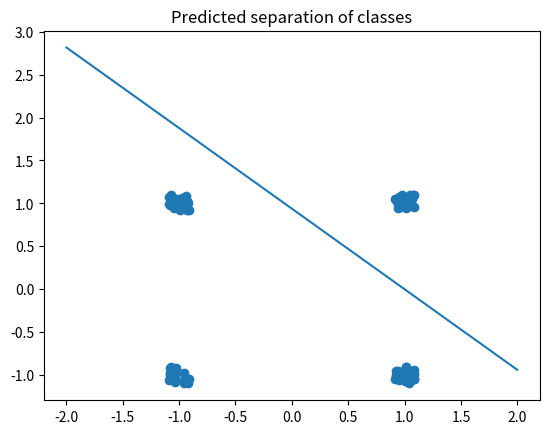

This figure's Python source:
import math
import random
import datetime
from matplotlib import pyplot as plt

NUM_OF_POINTS =20
POINT_OFFSET = 0.1

x = []
y = []
w = []

weight_lim = 0.2
learning_rate = 0.1
error_treshold = 0.1

is_unipolar = False

weight_lim_list = [1.0, 0.8, 0.5, 0.3,0.1]
learning_rate_list = [0.1, 0.05, 0.001, 0.0001,0.00001]
error_treshold_list = [0.8,0.7, 0.5, 0.4, 0.3,0.29]


def init_class(num_of_points, point_offset, is_unipolar_val=False, weight_lim_val=0.5, learning_rate_val=0.001,
               error_treshold_val=0.52):
    global weight_lim, learning_rate, error_treshold, w, x, y, is_unipolar
    weight_lim = weight_lim_val
    learning_rate = learning_rate_val
    error_treshold = error_treshold_val
    is_unipolar = is_unipolar_val
    w = generate_weights(weight_lim)
    x, y = generate_points(num_of_points, point_offset)
    print(f"weight_lim {weight_lim} Learning_rate {learning_rate} Error Treshold {error_treshold}")
    print("------------------------------------------------------------------------------------")


def unipolar_result(z):
    if z >= 0.001:
        return 1
    return 0


def bipolar_result(z):
    if z >= 0.001:
        return 1
    return -1


def predict(x_list):
    temp = w[0]
    for i in range(len(x_list)):
        temp += x_list[i] * w[i + 1]
    return temp


def generate_points(size, point_lim):
    if is_unipolar:
        zero_treshold = 0
    else:
        zero_treshold = -1
    x_data = []
    y_data = []

    for i in range(size):
        x_data.append((random.uniform(zero_treshold - point_lim, zero_treshold + point_lim),
                       random.uniform(zero_treshold - point_lim, zero_treshold + point_lim)))
        y_data.append(zero_treshold)

        x_data.append((random.uniform(zero_treshold - point_lim, zero_treshold + point_lim),
                       random.uniform(1 - point_lim, 1 + point_lim)))
        y_data.append(zero_treshold)

        x_data.append((random.uniform(1 - point_lim, 1 + point_lim),
                       random.uniform(zero_treshold - point_lim, zero_treshold + point_lim)))
        y_data.append(zero_treshold)

        x_data.append(
            (random.uniform(1 - point_lim, 1 + point_lim), random.uniform(1 - point_lim, 1 + point_lim)))
        y_data.append(1)
    return x_data, y_data


def generate_weights(weight_lim_val=0.2, num_of_weights=2):
    return [1.0] + [random.uniform(-weight_lim_val, weight_lim_val) for _ in range(num_of_weights)]


def calc_error(desired, predicted):
    if is_unipolar:
        return desired - unipolar_result(predicted)
    else:
        return desired - bipolar_result(predicted)


def perceptron_learn():
    error_occurred = True
    epochs = 0
    start = datetime.datetime.now()
    while error_occurred or epochs > 1000:
        error_occurred = False
        epochs += 1
        for i in range(len(x)):
            predicted = predict(x[i])
            error_val = calc_error(y[i], predicted)
            if error_val > 0:
                error_occurred = True
            w[0] = w[0] + learning_rate * error_val
            for j in range(len(w) - 1):
                w[j + 1] = w[j + 1] + learning_rate * error_val * x[i][j]
    end = datetime.datetime.now()
    print(f"Time of calculation {(end - start)}")
    print(f"Epoch {epochs}")


def adaline_learn():
    current_mean_square_error = math.inf
    epochs = 0
    start = datetime.datetime.now()
    while current_mean_square_error > error_treshold or epochs > 1000:
        temp_errors = 0
        epochs += 1
        for i in range(len(x)):
            diff_err = y[i] - predict(x[i])
            squar_err = pow(diff_err, 2)
            temp_errors += squar_err
            w[0] = w[0] + 2 * learning_rate * diff_err
            for j in range(len(w) - 1):
                w[j + 1] = w[j + 1] + (2 * learning_rate * x[i][j] * diff_err)
        current_mean_square_error = temp_errors / len(x)
        # print(current_mean_square_error)
    end = datetime.datetime.now()
    print(f"Error {current_mean_square_error}")
    print(f"Time of calculation {(end - start)}")
    print(f"Epoch {epochs}")


def show_results():
    x_test, y_test = generate_points(20, 0.1)

    correct = 0
    for i in range(len(x_test)):
        if is_unipolar:
            prediction = unipolar_result(predict(x_test[i]))
        else:
            prediction = bipolar_result(predict(x_test[i]))
        if y_test[i] == prediction:
            correct += 1
    print(f"correct: {correct} / {len(x_test)}")

    lst = [list(t) for t in zip(*x_test)]
    plt.scatter(lst[0], lst[1])
    plt.plot([-2, -1, 0, 1, 2], [((-w[0] / w[2]) / (w[0] / w[1])) * x + (-w[0] / w[2]) for x in [-2, -1, 0, 1, 2]])
    plt.title("Predicted separation of classes")
    plt.show()


def conduct_tests_perceptron():
    # for w_val in weight_lim_list:
    #     init_class(NUM_OF_POINTS, POINT_OFFSET, is_unipolar_val=True, weight_lim_val=w_val)
    #     perceptron_learn()
    #     show_results()
    #     print(f"End of test for weight_lim = {w_val} ***************************************\n\n")
    #
    # for l_val in learning_rate_list:
    #     init_class(NUM_OF_POINTS, POINT_OFFSET, is_unipolar_val=True, learning_rate_val=l_val)
    #     perceptron_learn()
    #     show_results()
    #     print(f"End of test for learnig_rate = {l_val} ***************************************\n\n")
    #
    init_class(NUM_OF_POINTS, POINT_OFFSET, is_unipolar_val=True)
    perceptron_learn()
    show_results()
    print(f"End of test for unipolar func ***************************************\n\n")

    init_class(NUM_OF_POINTS, POINT_OFFSET, is_unipolar_val=False)
    perceptron_learn()
    show_results()
    print(f"End of test for unipolar func ***************************************\n\n")

def conduct_tests_adaline():
    # for w_val in weight_lim_list:
    #     init_class(NUM_OF_POINTS, POINT_OFFSET, is_unipolar_val=False, weight_lim_val=w_val)
    #     adaline_learn()
    #     show_results()
    #     print(f"End of test for weight_lim = {w_val} ***************************************\n\n")

    # for l_val in learning_rate_list:
    #     init_class(NUM_OF_POINTS, POINT_OFFSET, is_unipolar_val=False, learning_rate_val=l_val)
    #     adaline_learn()
    #     show_results()
    #     print(f"End of test for learnig_rate = {l_val} ***************************************\n\n")
    #
    for e_val in error_treshold_list:
        init_class(NUM_OF_POINTS, POINT_OFFSET, is_unipolar_val=False, error_treshold_val=e_val)
        adaline_learn()
        show_results()
        print(f"End of test for accepted_error = {e_val} **************************************\n\n")




if __name__ == '__main__':
    init_class(20, 0.1, False,error_treshold_val=0.3, learning_rate_val=0.3)
    # adaline_learn()
    perceptron_learn()
    show_results()
    # w = generate_weights(0.5)
    # perceptron_learn()
    # show_results()
    # conduct_tests_perceptron()
    # conduct_tests_adaline()
